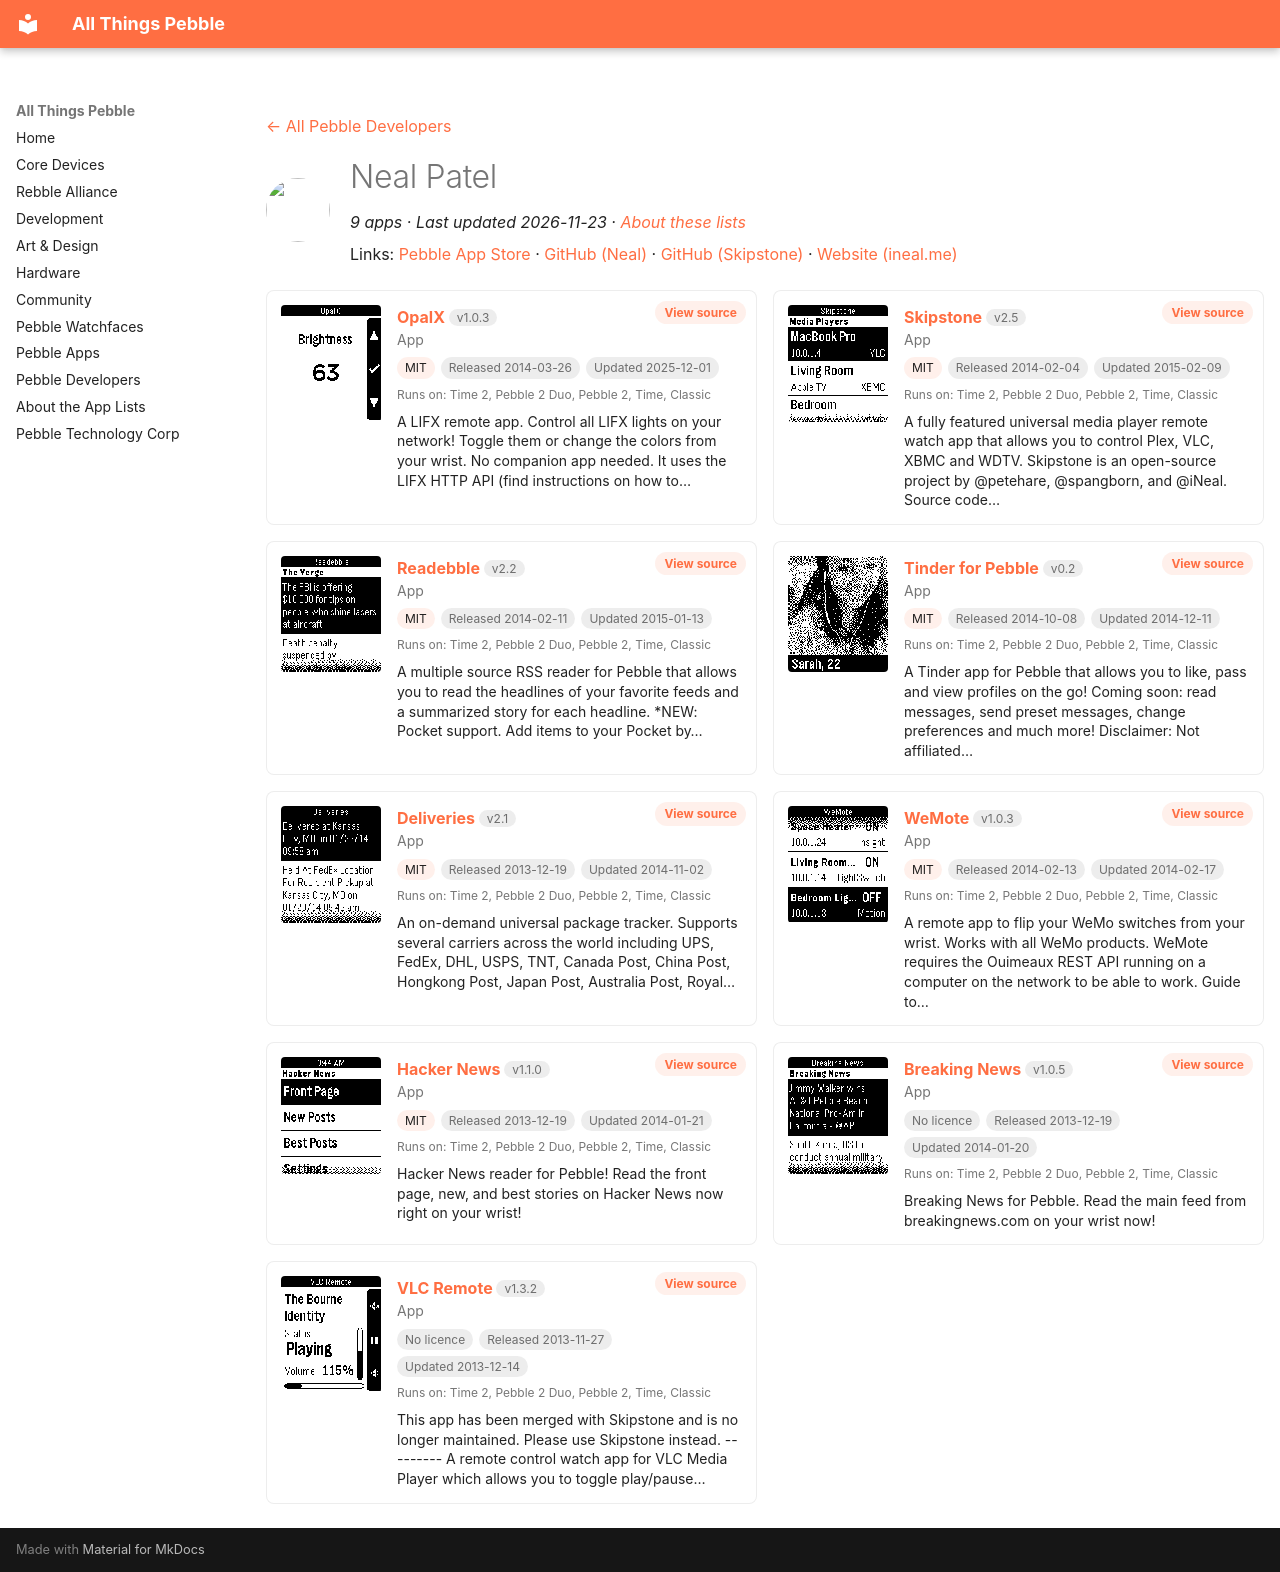

repository: saltedlolly/all-things-pebble · page: developers/neal-patel.html · generator: mkdocs

---
title: "Neal Patel"
hide:
  - toc
---

<!-- Generated by scripts/update_app_directory.py: do not edit by hand -->
[← All Pebble Developers](../developers.md)

<div class="dev-header" markdown>
<img class="dev-avatar" src="https://github.com/Neal.png?size=128" alt="" width="64" height="64" loading="lazy" onerror="this.remove()">
<div class="dev-intro" markdown>

# Neal Patel

*9 apps · Last updated 2026-11-23 · [About these lists](../about-app-lists.md)*

Links: [Pebble App Store](https://apps.repebble.com/apps/dev/neal-patel_528feeab8a8c0b97c8000005) · [GitHub (Neal)](https://github.com/Neal) · [GitHub (Skipstone)](https://github.com/Skipstone) · [Website (ineal.me)](http://ineal.me/pebble/opalx)

</div>
</div>

<div class="dev-controls" data-search-exclude hidden>
<div class="dev-filter" role="group" aria-label="Show"><button type="button" data-filter="all" aria-pressed="true">All <span>9</span></button><button type="button" data-filter="watchface" aria-pressed="false" disabled>Watchfaces <span>0</span></button><button type="button" data-filter="watchapp" aria-pressed="false">Apps <span>9</span></button></div>
<label class="dev-sort">Sort by <select><option value="updated">Recently updated</option><option value="released">Newest release</option><option value="title">A–Z</option></select></label>
</div>

<div class="app-grid dev-apps" data-search-exclude>
<div class="app-card" data-type="watchapp" data-title="opalx" data-released="2014-03-26" data-updated="2025-12-01">
<a class="app-shot" href="https://apps.repebble.com/53328f8e07233daf4b00020e" data-search-exclude><img src="../images/apps/53328f8e07233daf4b00020e.png" alt="OpalX" loading="lazy"></a>
<div class="app-info">
<h2 class="app-name" id="app-53328f8e07233daf4b00020e"><a href="https://apps.repebble.com/53328f8e07233daf4b00020e">OpalX</a> <span class="app-version" title="Latest version" data-search-exclude>v1.0.3</span></h2>
<a class="app-source" href="https://github.com/Neal/OpalX" title="Source code" data-search-exclude>View source</a>
<div class="app-dev">App</div>
<div class="app-tags" data-search-exclude><span class="app-licence" title="Licence">MIT</span> <span title="First published in the app store">Released 2014-03-26</span> <span title="Latest release in the app store">Updated 2025-12-01</span></div>
<div class="app-watches" title="Supported watches" data-search-exclude>Runs on: Time 2, Pebble 2 Duo, Pebble 2, Time, Classic</div>
<p class="app-desc">A LIFX remote app. Control all LIFX lights on your network! Toggle them or change the colors from your wrist. No companion app needed. It uses the LIFX HTTP API (find instructions on how to…</p>
</div>
</div>
<div class="app-card" data-type="watchapp" data-title="skipstone" data-released="2014-02-04" data-updated="2015-02-09">
<a class="app-shot" href="https://apps.repebble.com/52f1095ba0cb6abe6d002f05" data-search-exclude><img src="../images/apps/52f1095ba0cb6abe6d002f05.png" alt="Skipstone" loading="lazy"></a>
<div class="app-info">
<h2 class="app-name" id="app-52f1095ba0cb6abe6d002f05"><a href="https://apps.repebble.com/52f1095ba0cb6abe6d002f05">Skipstone</a> <span class="app-version" title="Latest version" data-search-exclude>v2.5</span></h2>
<a class="app-source" href="https://github.com/Skipstone/Skipstone" title="Source code" data-search-exclude>View source</a>
<div class="app-dev">App</div>
<div class="app-tags" data-search-exclude><span class="app-licence" title="Licence">MIT</span> <span title="First published in the app store">Released 2014-02-04</span> <span title="Latest release in the app store">Updated 2015-02-09</span></div>
<div class="app-watches" title="Supported watches" data-search-exclude>Runs on: Time 2, Pebble 2 Duo, Pebble 2, Time, Classic</div>
<p class="app-desc">A fully featured universal media player remote watch app that allows you to control Plex, VLC, XBMC and WDTV. Skipstone is an open-source project by @petehare, @spangborn, and @iNeal. Source code…</p>
</div>
</div>
<div class="app-card" data-type="watchapp" data-title="readebble" data-released="2014-02-11" data-updated="2015-01-13">
<a class="app-shot" href="https://apps.repebble.com/52f9c21e8bc57c9c820000db" data-search-exclude><img src="../images/apps/52f9c21e8bc57c9c820000db.png" alt="Readebble" loading="lazy"></a>
<div class="app-info">
<h2 class="app-name" id="app-52f9c21e8bc57c9c820000db"><a href="https://apps.repebble.com/52f9c21e8bc57c9c820000db">Readebble</a> <span class="app-version" title="Latest version" data-search-exclude>v2.2</span></h2>
<a class="app-source" href="https://github.com/Neal/Readebble" title="Source code" data-search-exclude>View source</a>
<div class="app-dev">App</div>
<div class="app-tags" data-search-exclude><span class="app-licence" title="Licence">MIT</span> <span title="First published in the app store">Released 2014-02-11</span> <span title="Latest release in the app store">Updated 2015-01-13</span></div>
<div class="app-watches" title="Supported watches" data-search-exclude>Runs on: Time 2, Pebble 2 Duo, Pebble 2, Time, Classic</div>
<p class="app-desc">A multiple source RSS reader for Pebble that allows you to read the headlines of your favorite feeds and a summarized story for each headline. *NEW: Pocket support. Add items to your Pocket by…</p>
</div>
</div>
<div class="app-card" data-type="watchapp" data-title="tinder for pebble" data-released="2014-10-08" data-updated="2014-12-11">
<a class="app-shot" href="https://apps.repebble.com/5435bc7926edd83fea0000ab" data-search-exclude><img src="../images/apps/5435bc7926edd83fea0000ab.png" alt="Tinder for Pebble" loading="lazy"></a>
<div class="app-info">
<h2 class="app-name" id="app-5435bc7926edd83fea0000ab"><a href="https://apps.repebble.com/5435bc7926edd83fea0000ab">Tinder for Pebble</a> <span class="app-version" title="Latest version" data-search-exclude>v0.2</span></h2>
<a class="app-source" href="https://github.com/Neal/pebble-tinder" title="Source code" data-search-exclude>View source</a>
<div class="app-dev">App</div>
<div class="app-tags" data-search-exclude><span class="app-licence" title="Licence">MIT</span> <span title="First published in the app store">Released 2014-10-08</span> <span title="Latest release in the app store">Updated 2014-12-11</span></div>
<div class="app-watches" title="Supported watches" data-search-exclude>Runs on: Time 2, Pebble 2 Duo, Pebble 2, Time, Classic</div>
<p class="app-desc">A Tinder app for Pebble that allows you to like, pass and view profiles on the go! Coming soon: read messages, send preset messages, change preferences and much more! Disclaimer: Not affiliated…</p>
</div>
</div>
<div class="app-card" data-type="watchapp" data-title="deliveries" data-released="2013-12-19" data-updated="2014-11-02">
<a class="app-shot" href="https://apps.repebble.com/52b2b797cd41833d960000cb" data-search-exclude><img src="../images/apps/52b2b797cd41833d960000cb.png" alt="Deliveries" loading="lazy"></a>
<div class="app-info">
<h2 class="app-name" id="app-52b2b797cd41833d960000cb"><a href="https://apps.repebble.com/52b2b797cd41833d960000cb">Deliveries</a> <span class="app-version" title="Latest version" data-search-exclude>v2.1</span></h2>
<a class="app-source" href="https://github.com/Neal/pebble-deliveries" title="Source code" data-search-exclude>View source</a>
<div class="app-dev">App</div>
<div class="app-tags" data-search-exclude><span class="app-licence" title="Licence">MIT</span> <span title="First published in the app store">Released 2013-12-19</span> <span title="Latest release in the app store">Updated 2014-11-02</span></div>
<div class="app-watches" title="Supported watches" data-search-exclude>Runs on: Time 2, Pebble 2 Duo, Pebble 2, Time, Classic</div>
<p class="app-desc">An on-demand universal package tracker. Supports several carriers across the world including UPS, FedEx, DHL, USPS, TNT, Canada Post, China Post, Hongkong Post, Japan Post, Australia Post, Royal…</p>
</div>
</div>
<div class="app-card" data-type="watchapp" data-title="wemote" data-released="2014-02-13" data-updated="2014-02-17">
<a class="app-shot" href="https://apps.repebble.com/52fcf2182ace7a838f000123" data-search-exclude><img src="../images/apps/52fcf2182ace7a838f000123.png" alt="WeMote" loading="lazy"></a>
<div class="app-info">
<h2 class="app-name" id="app-52fcf2182ace7a838f000123"><a href="https://apps.repebble.com/52fcf2182ace7a838f000123">WeMote</a> <span class="app-version" title="Latest version" data-search-exclude>v1.0.3</span></h2>
<a class="app-source" href="https://github.com/Neal/WeMote" title="Source code" data-search-exclude>View source</a>
<div class="app-dev">App</div>
<div class="app-tags" data-search-exclude><span class="app-licence" title="Licence">MIT</span> <span title="First published in the app store">Released 2014-02-13</span> <span title="Latest release in the app store">Updated 2014-02-17</span></div>
<div class="app-watches" title="Supported watches" data-search-exclude>Runs on: Time 2, Pebble 2 Duo, Pebble 2, Time, Classic</div>
<p class="app-desc">A remote app to flip your WeMo switches from your wrist. Works with all WeMo products. WeMote requires the Ouimeaux REST API running on a computer on the network to be able to work. Guide to…</p>
</div>
</div>
<div class="app-card" data-type="watchapp" data-title="hacker news" data-released="2013-12-19" data-updated="2014-01-21">
<a class="app-shot" href="https://apps.repebble.com/52b2b6b28c081570bb0000e0" data-search-exclude><img src="../images/apps/52b2b6b28c081570bb0000e0.png" alt="Hacker News" loading="lazy"></a>
<div class="app-info">
<h2 class="app-name" id="app-52b2b6b28c081570bb0000e0"><a href="https://apps.repebble.com/52b2b6b28c081570bb0000e0">Hacker News</a> <span class="app-version" title="Latest version" data-search-exclude>v1.1.0</span></h2>
<a class="app-source" href="https://github.com/Neal/pebble-hackernews" title="Source code" data-search-exclude>View source</a>
<div class="app-dev">App</div>
<div class="app-tags" data-search-exclude><span class="app-licence" title="Licence">MIT</span> <span title="First published in the app store">Released 2013-12-19</span> <span title="Latest release in the app store">Updated 2014-01-21</span></div>
<div class="app-watches" title="Supported watches" data-search-exclude>Runs on: Time 2, Pebble 2 Duo, Pebble 2, Time, Classic</div>
<p class="app-desc">Hacker News reader for Pebble! Read the front page, new, and best stories on Hacker News now right on your wrist!</p>
</div>
</div>
<div class="app-card" data-type="watchapp" data-title="breaking news" data-released="2013-12-19" data-updated="2014-01-20">
<a class="app-shot" href="https://apps.repebble.com/52b2b725b70e1cbfca0000f1" data-search-exclude><img src="../images/apps/52b2b725b70e1cbfca0000f1.png" alt="Breaking News" loading="lazy"></a>
<div class="app-info">
<h2 class="app-name" id="app-52b2b725b70e1cbfca0000f1"><a href="https://apps.repebble.com/52b2b725b70e1cbfca0000f1">Breaking News</a> <span class="app-version" title="Latest version" data-search-exclude>v1.0.5</span></h2>
<a class="app-source" href="https://github.com/Neal/pebble-breakingnews" title="Source code" data-search-exclude>View source</a>
<div class="app-dev">App</div>
<div class="app-tags" data-search-exclude><span class="app-licence app-licence--none" title="Licence">No licence</span> <span title="First published in the app store">Released 2013-12-19</span> <span title="Latest release in the app store">Updated 2014-01-20</span></div>
<div class="app-watches" title="Supported watches" data-search-exclude>Runs on: Time 2, Pebble 2 Duo, Pebble 2, Time, Classic</div>
<p class="app-desc">Breaking News for Pebble. Read the main feed from breakingnews.com on your wrist now!</p>
</div>
</div>
<div class="app-card" data-type="watchapp" data-title="vlc remote" data-released="2013-11-27" data-updated="2013-12-14">
<a class="app-shot" href="https://apps.repebble.com/52960f40bcd790ff41000007" data-search-exclude><img src="../images/apps/52960f40bcd790ff41000007.png" alt="VLC Remote" loading="lazy"></a>
<div class="app-info">
<h2 class="app-name" id="app-52960f40bcd790ff41000007"><a href="https://apps.repebble.com/52960f40bcd790ff41000007">VLC Remote</a> <span class="app-version" title="Latest version" data-search-exclude>v1.3.2</span></h2>
<a class="app-source" href="https://github.com/Neal/pebble-vlc-remote" title="Source code" data-search-exclude>View source</a>
<div class="app-dev">App</div>
<div class="app-tags" data-search-exclude><span class="app-licence app-licence--none" title="Licence">No licence</span> <span title="First published in the app store">Released 2013-11-27</span> <span title="Latest release in the app store">Updated 2013-12-14</span></div>
<div class="app-watches" title="Supported watches" data-search-exclude>Runs on: Time 2, Pebble 2 Duo, Pebble 2, Time, Classic</div>
<p class="app-desc">This app has been merged with Skipstone and is no longer maintained. Please use Skipstone instead. --------- A remote control watch app for VLC Media Player which allows you to toggle play/pause…</p>
</div>
</div>
</div>
